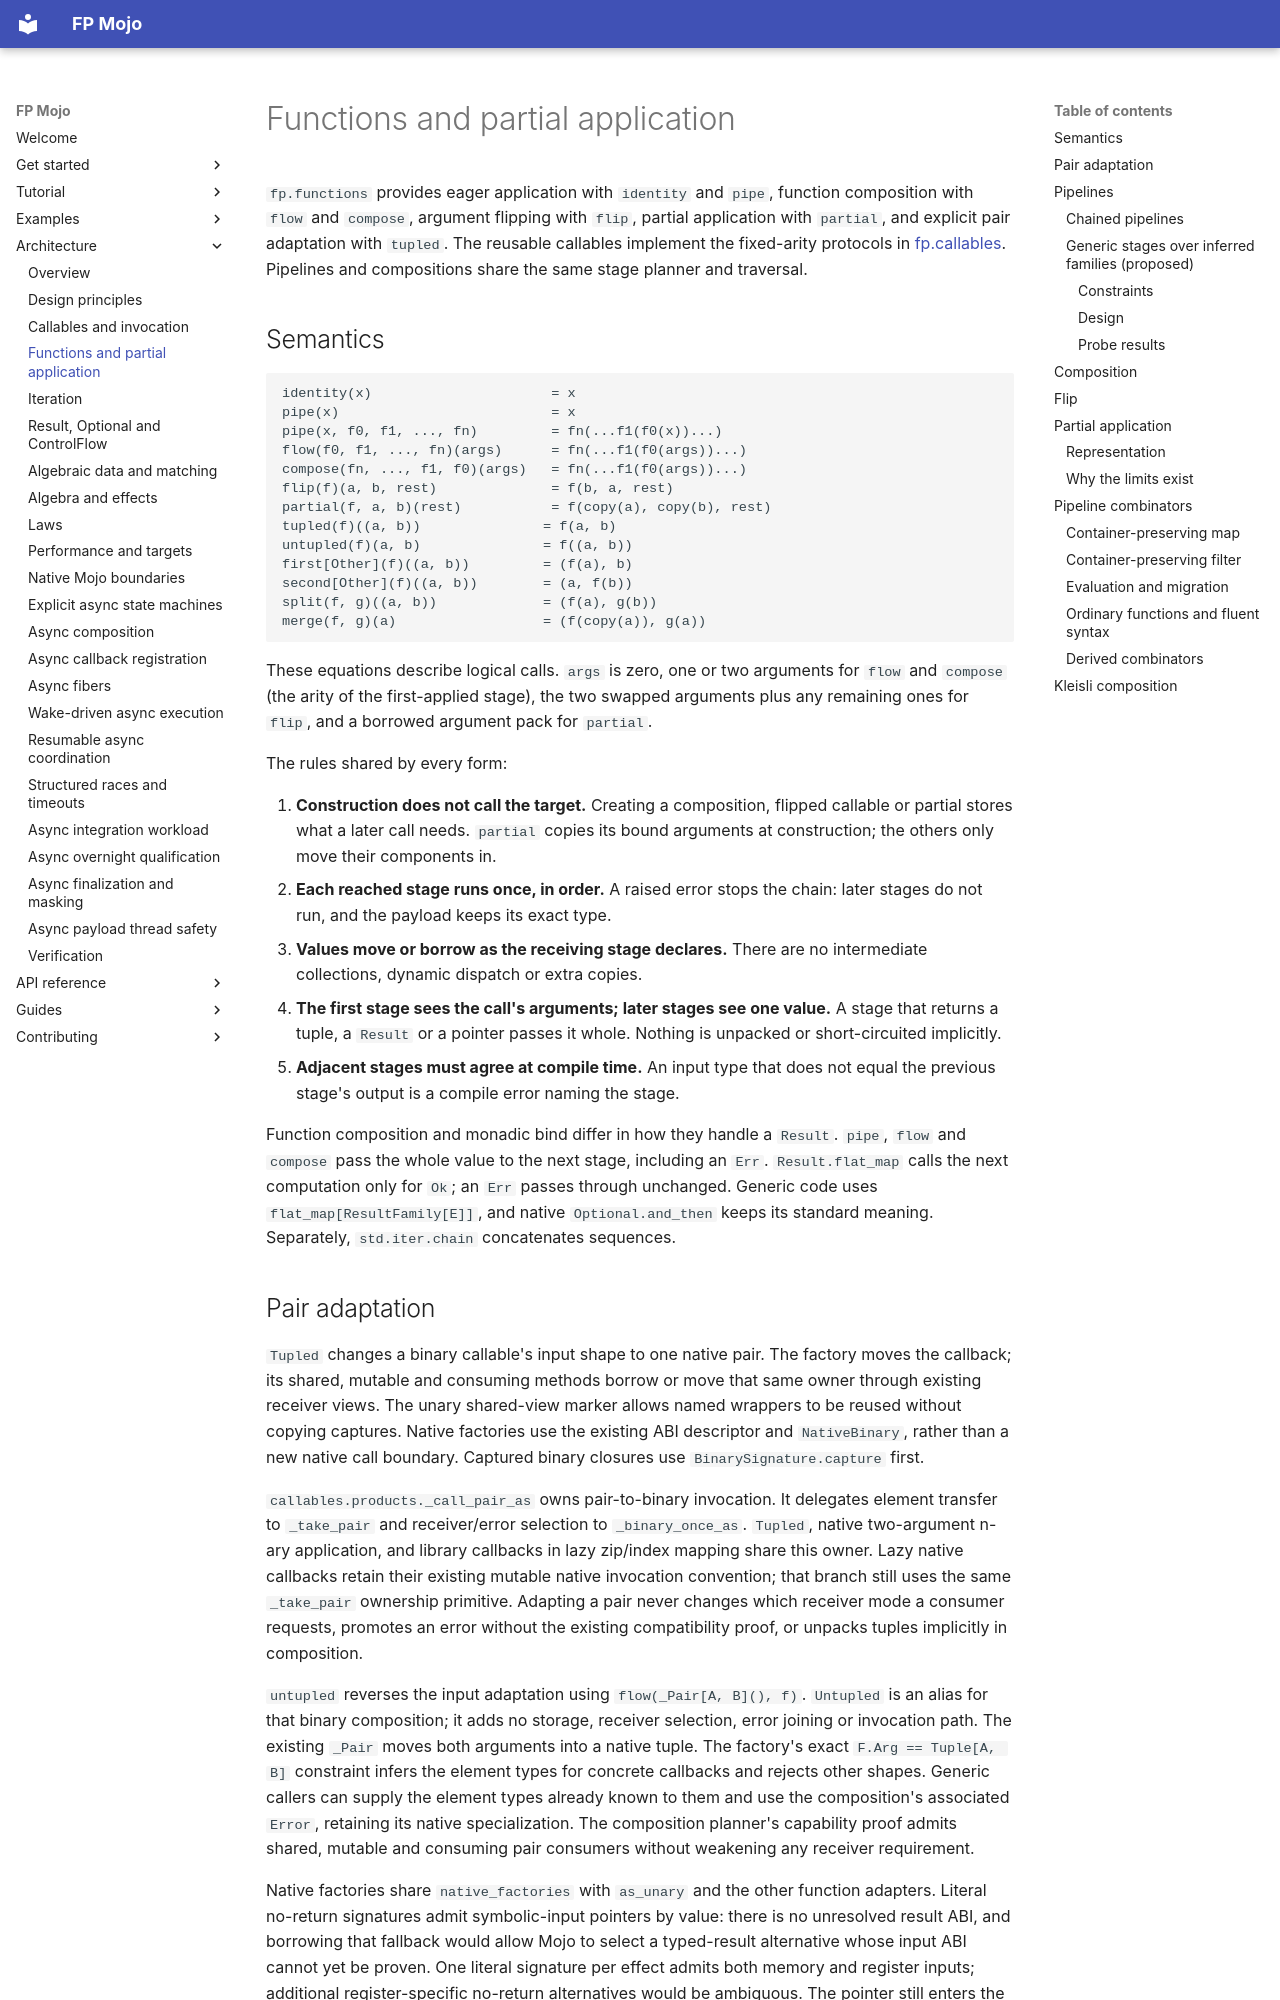

repository: Spellbound-Mojo/fp_mojo · page: architecture/functions/index.html · generator: mkdocs

# Functions and partial application

`fp.functions` provides eager application with `identity` and `pipe`, function
composition with `flow` and `compose`, argument flipping with `flip`, partial
application with `partial`, and explicit pair adaptation with `tupled`. The reusable callables implement the fixed-arity
protocols in [fp.callables](callables.md). Pipelines and compositions share the
same stage planner and traversal.

## Semantics

```text
identity(x)                      = x
pipe(x)                          = x
pipe(x, f0, f1, ..., fn)         = fn(...f1(f0(x))...)
flow(f0, f1, ..., fn)(args)      = fn(...f1(f0(args))...)
compose(fn, ..., f1, f0)(args)   = fn(...f1(f0(args))...)
flip(f)(a, b, rest)              = f(b, a, rest)
partial(f, a, b)(rest)           = f(copy(a), copy(b), rest)
tupled(f)((a, b))               = f(a, b)
untupled(f)(a, b)               = f((a, b))
first[Other](f)((a, b))         = (f(a), b)
second[Other](f)((a, b))        = (a, f(b))
split(f, g)((a, b))             = (f(a), g(b))
merge(f, g)(a)                  = (f(copy(a)), g(a))
```

These equations describe logical calls. `args` is zero, one or two arguments for
`flow` and `compose` (the arity of the first-applied stage), the two swapped
arguments plus any remaining ones for `flip`, and a borrowed argument pack for
`partial`.

The rules shared by every form:

1. **Construction does not call the target.** Creating a composition, flipped
   callable or partial stores what a later call needs. `partial` copies its
   bound arguments at construction; the others only move their components in.
2. **Each reached stage runs once, in order.** A raised error stops the chain:
   later stages do not run, and the payload keeps its exact type.
3. **Values move or borrow as the receiving stage declares.** There are no
   intermediate collections, dynamic dispatch or extra copies.
4. **The first stage sees the call's arguments; later stages see one value.** A stage
   that returns a tuple, a `Result` or a pointer passes it whole. Nothing is
   unpacked or short-circuited implicitly.
5. **Adjacent stages must agree at compile time.** An input type that does not
   equal the previous stage's output is a compile error naming the stage.

Function composition and monadic bind differ in how they handle a `Result`.
`pipe`, `flow` and `compose` pass the whole value to the next stage, including
an `Err`. `Result.flat_map` calls the next computation only for `Ok`; an `Err`
passes through unchanged. Generic code uses `flat_map[ResultFamily[E]]`, and
native `Optional.and_then` keeps its standard meaning. Separately,
`std.iter.chain` concatenates sequences.
